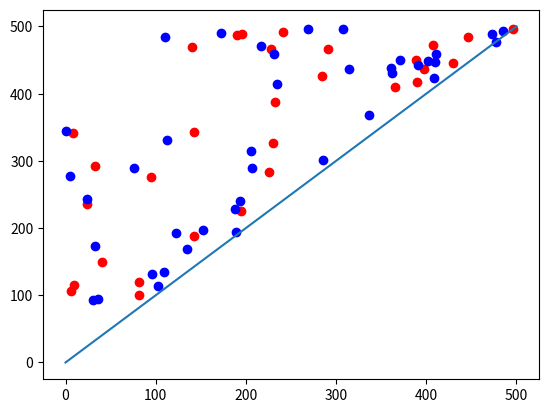
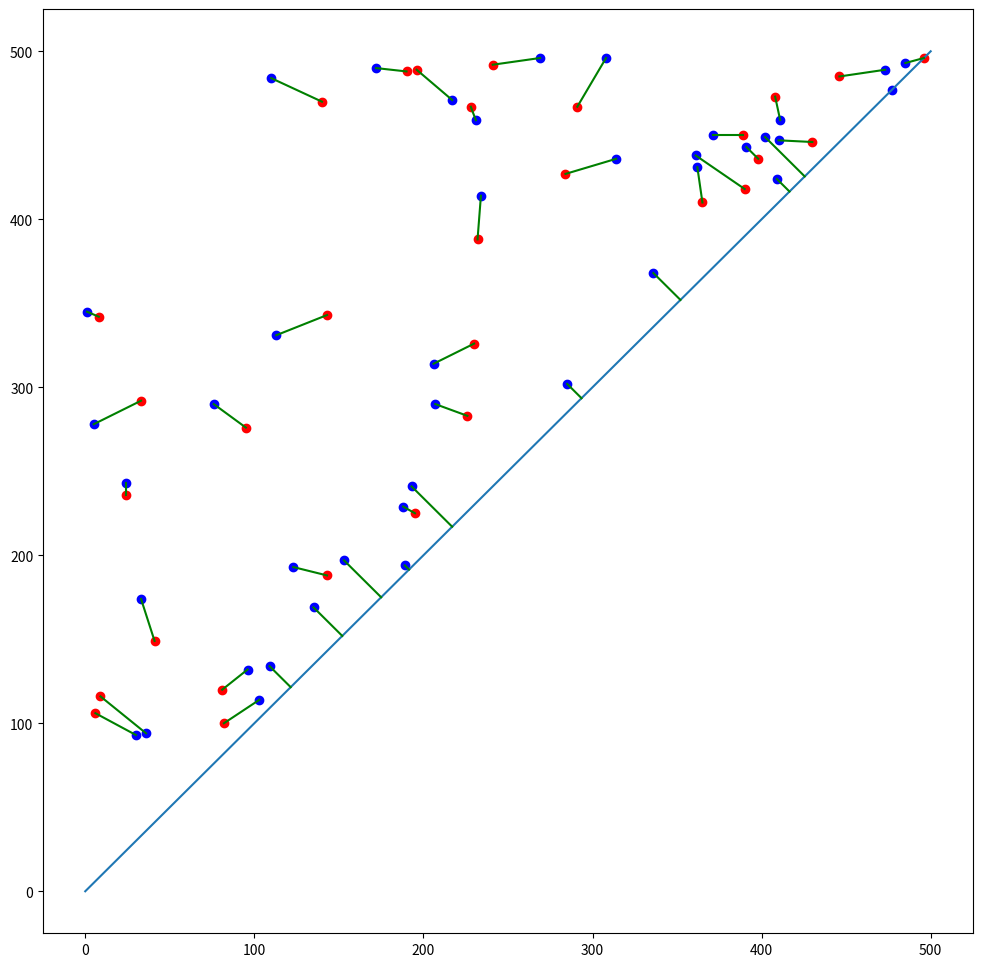

These figures' Python source, in order:
# -*- coding: utf-8 -*-
"""
Created on Wed May  8 16:08:12 2019

@author: Styx
"""

import numpy as np
import random
import matplotlib.pyplot as plt
import math
import networkx as nx

def show_graph(adjacency_matrix):
    rows, cols = np.where(adjacency_matrix != 0)
    edges = zip(rows.tolist(), cols.tolist())
    gr = nx.DiGraph()
    gr.add_edges_from(edges)
    nx.draw(gr, node_size=500)
    plt.show()

#actual only important part
def st_flow(u,c,s,t):
    rows, cols = np.where(u != 0)
    edges = zip(rows.tolist(), cols.tolist())
    
    G = nx.DiGraph()
    G.add_edges_from(edges)
    
    #demands = {0: {'demand': -20}, 1: {'demand': 20}}
    #nx.set_node_attributes(G, demands)
    #print(G.nodes[0]['demand'])
    
    edgeattributes = {(0,2) : {'capacity':u[0][2]}}
    for e in G.edges:
        if not (e[0] == 0 and e[1] == 2):
            edgeattributes[e] = {'capacity': u[e[0]][e[1]]}
    
    for i in range(n):
        for j in range(m):
            edgeattributes[(3+i,3+n+j)]["weight"] = int(c[3+i][3+n+j]*100)
#h->Y, Y->t
    for j in range(m):
        edgeattributes[(2,3+n+j)]["weight"] = int(c[2][3+n+j]*100)
    
    nx.set_edge_attributes(G,edgeattributes)
    #print(edgeattributes)
    
    maxFlow = nx.max_flow_min_cost(G, s, t)
    
    #print(maxFlow)
    print(nx.cost_of_flow(G,maxFlow)/100)
    
    mapping = []
    
    for i in range(n):
        edges = maxFlow[3+i]
        #print("x_"+str(i) + " -> y_" + str(max(edges, key=(lambda k, mapping=edges: mapping[k] and k))-3-n))
        mapping.append(max(edges, key=(lambda k, mapping=edges: mapping[k] and k))-3-n)

    
    #nx.draw(G, node_size=500)
    #plt.show()
    
    return mapping

n = 30
m = 40

X = []
Y = []
epsilon = 30

#completely irrelevant point generation
for i in range(n):
    x = random.randint(0,500)
    y = random.randint(x,500)
    X.append([x,y])
for i in range(m):
    x = 0
    y = 0
    if i < n:
        x = random.randint(max(X[i][0]-epsilon,0),min(X[i][0]+epsilon,500))
        y = random.randint(max(X[i][1]-epsilon,x),min(X[i][1]+epsilon,500))
    else:
        x = random.randint(0,500)
        y = random.randint(x,min(500,x+50))
    Y.append([x,y])
X = np.array(X)
Y = np.array(Y)

plt.scatter(X[:,0],X[:,1],color="r")
plt.scatter(Y[:,0],Y[:,1],color="b")
plt.plot([0,500],[0,500])
plt.show()

#capacity and cost calculations:
cap = np.zeros((3+n+m,3+n+m))
cost = np.zeros((3+n+m,3+n+m))



#s = 0, t = 1, h = 2

#s->x
#0 cost
for i in range(n):
    cap[0][3+i] = 1
cap[0][2] = m-n

#X->Y
for i in range(n):
    for j in range(m):
        cap[3+i][3+n+j] = 1
        cost[3+i][3+n+j] = math.sqrt((X[i][0]-Y[j][0])**2 + (X[i][1]-Y[j][1])**2)
#h->Y, Y->t
for j in range(m):
    cap[2][3+n+j] = 1
    cost[2][3+n+j] = (Y[j][1] - Y[j][0])/math.sqrt(2)
    cap[3+n+j][1] = 1

np.set_printoptions(precision=1)
#print(cap)
#print(cost)

mapping = st_flow(cap,cost,0,1)
print(mapping)

plt.figure(figsize=(12,12))
plt.scatter(X[:,0],X[:,1],color="r")
plt.scatter(Y[:,0],Y[:,1],color="b")
plt.plot([0,500],[0,500])
for i in range(len(mapping)):
    plt.plot([X[i][0],Y[mapping[i]][0]],[X[i][1],Y[mapping[i]][1]],color="g")
for i in range(m):
    if i not in mapping:
        diff = Y[i][1] - Y[i][0]
        plt.plot([Y[i][0],Y[i][0]+diff/2],[Y[i][1],Y[i][0]+diff/2],color="g")
        #pass
        #plt.plot([Y[i][0],Y[i][0]],[Y[i][0],Y[i][1]],color="g")
plt.show()
#show_graph(cap)
